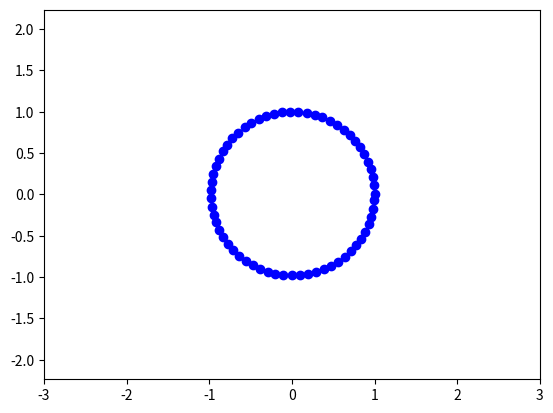
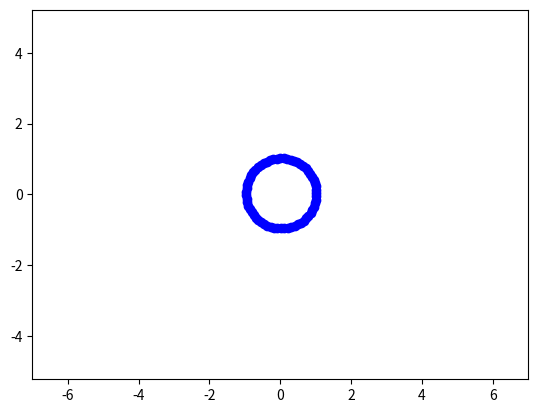

Reproduce these figures in Python, in order.
import matplotlib.pyplot as plt
import numpy as np
import matplotlib.animation as animation

fig, ax = plt.subplots()
ball, = plt.plot([], [], 'o', color='b', label='Ball')

def circle_move(R, vx0, vy0, time):
    x0 = vx0
    y0 = vy0
    alpha=np.arange(0, 2*np.pi, 0.1)
    x = x0 + R*np.cos(alpha)
    y = y0 + R*np.sin(alpha)
    return x, y

edge = 3
plt.axis('equal')
ax.set_xlim(-edge, edge)
ax.set_ylim(-edge, edge)

def animate(i):
    ball.set_data(circle_move(R=0.01*i, vx0=0.01, vy0=0.01, time=i))

ani = animation.FuncAnimation(fig, animate, frames=100, interval=30)
ani.save('1.gif')


fig, ax = plt.subplots()
ball1, = plt.plot([], [], 'o', color='b', label='Bal1l')

def move(R, vx0, vy0, time):
    x0 = vx0
    y0 = vy0
    alpha=np.arange(0, 2*np.pi, 0.1)
    x = x0 + R*np.cos(alpha)
    y = y0 + R*np.sin(alpha)
    return x, y

edge = 7
plt.axis('equal')
ax.set_xlim(-edge, edge)
ax.set_ylim(-edge, edge)

def animat(i):
    ball1.set_data(move(R=0.01*i, vx0=0.03, vy0=0.03, time=i))

ani = animation.FuncAnimation(fig, animat, frames=100, interval=30)
ani.save('1.gif')